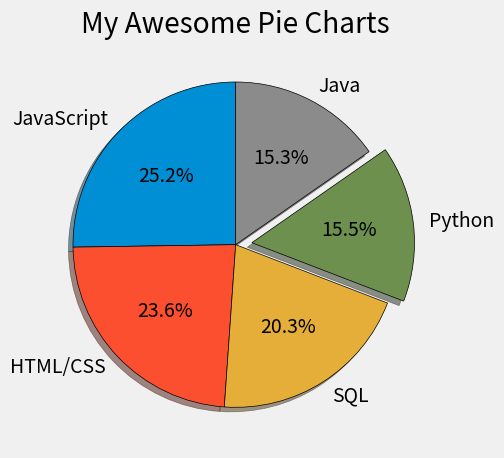

Reproduce this figure in Python.
from matplotlib import pyplot as plt

plt.style.use("fivethirtyeight")


slices = [59219, 55466, 47544, 36443, 35917]
labels = ["JavaScript", "HTML/CSS", "SQL", "Python", "Java"]
explode = [0, 0, 0, 0.1, 0]

plt.pie(
    slices,
    labels=labels,
    explode=explode,
    shadow=True,
    startangle=90,
    autopct="%1.1f%%",
    wedgeprops={"edgecolor": "black"},
)

plt.title("My Awesome Pie Charts")
plt.tight_layout()
plt.show()
